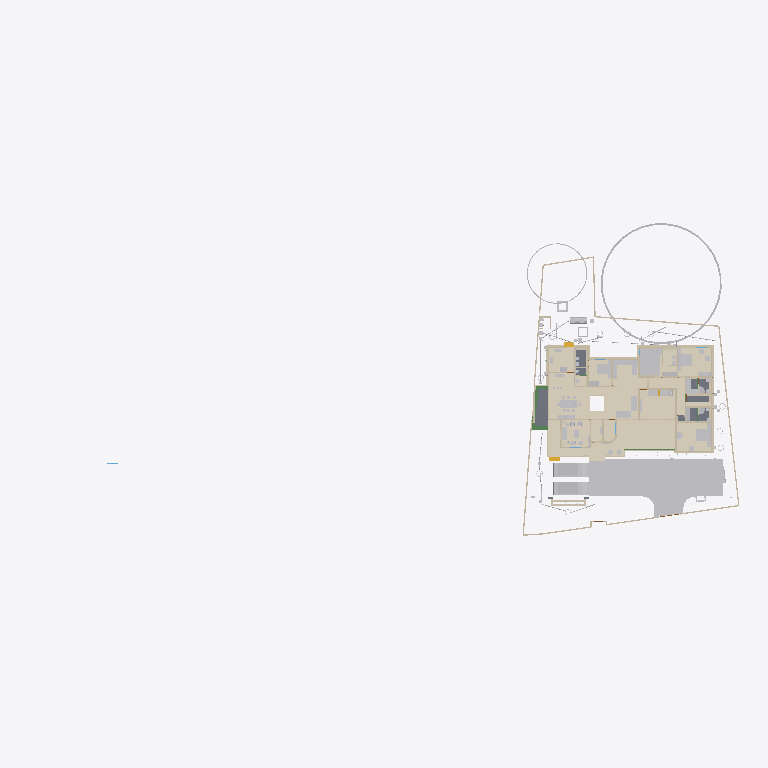
Plan cut of the same IFC building model at storey 'GF' (level 0.00 m, cut at 1.40 m), seen from above with north up, elements coloured by IFC class (only those large enough to see are counted): 42 walls (beige), 35 other elements (light grey), 20 coverings (cream), 5 slabs (grey), 4 beams (green), 2 stair flights (yellow). Cut surfaces are drawn darker.
Extent 101.4 m × 45.8 m × 45.1 m (x, y, z). Storeys (10): GF at 0.00 m; 00 at 0.00 m; FFtop at 0.00 m; GFLintel at 0.00 m; FF at 0.00 m; Footing at 0.00 m; Verandah at 0.00 m; Plumbing at 0.00 m; schedule at 0.00 m; Electrical at 0.00 m. Elements (1744): 384 IfcSystemFurnitureElement, 280 IfcWall, 254 IfcBeam, 139 IfcBuildingElementProxy, 80 IfcPipeSegment, 57 IfcCovering, 54 IfcFurniture, 53 IfcWindow, 50 IfcDoor, 50 IfcReinforcingBar, 45 IfcColumn, 40 IfcLightFixture.

HEADER;
FILE_DESCRIPTION(('ViewDefinition[DesignTransferView]'),'2;1');
FILE_NAME('Sreekesh.ifc','2026-05-10T15:07:03+05:30',(),(),'IfcOpenShell 0.8.5','Bonsai 0.8.5','Nobody');
FILE_SCHEMA(('IFC4X3'));
ENDSEC;
DATA;
#1=IFCPROJECT('0aPvmvJuf5owphcfiKWAsN',$,'My Project',$,$,$,$,(#14,#26),#9);
#30=IFCSITE('3jTVXq97zE2OZTfzZH9iYT',$,'My Site',$,$,#53,$,$,$,$,$,$,$,$);
#211744=IFCSITE('2pH2ecD1v9bgK8psTEcl$_',$,'Site',$,$,#547284,#211754,$,$,(8,52,49,300000),(76,38,36,300000),$,$,$);
#36=IFCBUILDING('3Bt1MypEf4fuqFfshm9kTs',$,'My Building',$,$,#59,$,$,$,$,$,$);
#333137=IFCBUILDING('2u05Cn$TD6OPdaLJzvNsxO',$,'GFWall',$,$,#507878,$,$,$,$,$,$);
#339211=IFCBUILDING('002Xt49mzDahM74jmffgUi',$,'GF-P',$,$,#507873,$,$,$,$,$,$);
#42=IFCBUILDINGSTOREY('3Yt8GBe1vE1Byt_$JKaQnQ',$,'GF',$,$,#509173,$,$,$,$);
#8023=IFCBUILDINGSTOREY('3LNq90aff4Xhn4xfthWyFx',$,'00',$,$,#8039,$,$,$,$);
#71986=IFCBUILDINGSTOREY('1ZF$IMkzjA5efl8XVVA8ry',$,'FFtop',$,$,#508468,$,$,$,$);
#72129=IFCBUILDINGSTOREY('1Nt2vvvNTB5u0X$NIke4ti',$,'GFLintel',$,$,#510858,$,$,$,$);
#83382=IFCBUILDINGSTOREY('2do7yjy$r1eOSN7_GxsK9f',$,'FF',$,$,#508248,$,$,$,$);
#301077=IFCBUILDINGSTOREY('1n3LFyF6X708Cvo1r86gbR',$,'Footing',$,$,#508478,$,$,$,$);
#360055=IFCBUILDINGSTOREY('2kU8qRmBnF7foRmD37T33I',$,'Verandah',$,$,#360071,$,$,$,$);
#367233=IFCBUILDINGSTOREY('3r39yX7tr10xAjP1zlM9FN',$,'Plumbing',$,$,#367249,$,$,$,$);
#436766=IFCBUILDINGSTOREY('2CUKbd$of0Yx1yz6tYDaJY',$,'schedule',$,$,#511718,$,$,$,$);
#442969=IFCBUILDINGSTOREY('0sffW$JV12jOzJZIPBAWvQ',$,'Electrical',$,$,#442985,$,$,$,$);
#363541=IFCCOURSE('0hYJyXEsXANxqeScN2ddTn',$,'Course',$,$,#552989,#363556,$,$);
#330851=IFCCOVERING('3kms8ObvT2A83v6EkiQCtZ',$,'Covering',$,$,#509913,#330862,$,$);
#345031=IFCCOVERING('3RPlCoLTXEkg2LQ5VmhLHT',$,'Covering',$,$,#361378,#345042,$,$);
#339298=IFCCOVERING('0RcNbxwC1BPO6vPsSe5hv0',$,'Covering',$,$,#509938,#339309,$,$);
#344036=IFCCOVERING('0d2zgKDdP8dwFGBu$GD38F',$,'Covering',$,$,#509973,#344047,$,$);
#158109=IFCGEOGRAPHICELEMENT('1ICn9VC11DLu$jSeyjW6na',$,'GeographicElement',$,$,#159277,#158141,$,$);
#344009=IFCCOVERING('2wUE701ff3ZBcv_UhuFthK',$,'Covering',$,$,#509963,#344020,$,$);
#339327=IFCCOVERING('2gdKm_COPCGQt2$pqnEIyy',$,'Covering',$,$,#509943,#339338,$,$);
#70155=IFCVEHICLE('3fs_92XJnE9xh12t4cEAUA',$,'Vehicle',$,$,#189081,#70187,$,$);
#343848=IFCCOVERING('0UuWKOFoDDYvmplRYi7h7d',$,'Covering',$,$,#509948,#343859,$,$);
#146729=IFCVEHICLE('0zRPRsukT96P6cuFPGiKs1',$,'Vehicle',$,$,#189086,#146742,$,$);
#330794=IFCSLAB('2m4RWmARb8ng3Ygm017ww6',$,'Slab',$,$,#509933,#330805,$,$);
#343931=IFCCOVERING('0kYX189Jf7CBGn9ceIdHnd',$,'Covering',$,$,#509958,#343942,$,$);
#343982=IFCCOVERING('3pEdpTjbjFLQ$oJNw_068r',$,'Covering',$,$,#510303,#343993,$,$);
#309133=IFCWALL('2VcyNDgMn9VgDTDYN_$YR$',$,'Wall',$,$,#508643,#309144,$,$);
#396658=IFCEARTHWORKSFILL('2kmR9kAlrAR8iK2Kv7W0RA',$,'Slab',$,$,#508898,#396657,$,.BACKFILL.);
#66022=IFCWALL('2FUeR5sFb9uwjJGdeVWABU',$,'Wall',$,$,#431152,#66028,$,$);
#343904=IFCCOVERING('2DZod39rv4RxPbk5$8U$JL',$,'Covering',$,$,#509968,#343915,$,$);
#330504=IFCSLAB('03xIm3ukzAoQYSdD2H4JTp',$,'Slab',$,$,#509883,#330515,$,$);
#343877=IFCCOVERING('3Wi1uDf0TEzBEG7DUo_LFE',$,'Covering',$,$,#509953,#343888,$,$);
#330623=IFCSLAB('2hl_cfSjf0sAYKs4IehkNU',$,'Slab',$,$,#509898,#330634,$,$);
#532540=IFCFURNITURE('3GPb$TX3bAaO0sNvhFpy4W',$,'Furniture',$,$,#538708,#532570,$,$);
#309107=IFCWALL('01iQiyD9jF981ZNgDvXuAr',$,'Wall',$,$,#508648,#309118,$,$);
#158156=IFCGEOGRAPHICELEMENT('2JlHSkVhjCZPlJyc1W8A6K',$,'GeographicElement',$,$,#159282,#158188,$,$);
#541370=IFCFURNITURE('3a6eTw$Kf5h8o62ViCN3B9',$,'Furniture',$,$,#542168,#541383,$,$);
#356144=IFCCOVERING('1zMDy9b99F78g0pPFmqkhi',$,'Covering',$,$,#509978,#356160,$,$);
#65997=IFCWALL('1DC2$ngnnDR8Q9h6mAR0js',$,'Wall',$,$,#345521,#66003,$,$);
#532526=IFCFURNITURE('3gB9$ESpzFY8X4BymaP12u',$,'Furniture',$,$,#532775,#532562,$,$);
#330654=IFCSLAB('0zeqns1fb6GQhZZBUNJUl9',$,'Slab',$,$,#509918,#330665,$,$);
#285749=IFCWALL('23M4dZECv7RPP4RWKkyrhY',$,'Wall.082',$,$,#435018,#285760,$,$);
#222195=IFCWALL('2ixJvC9dH599amejUM2w6G',$,'Wall',$,$,#293165,#222215,$,$);
#406470=IFCFURNITURE('0TjK6ZDxX03eSWHk61hTjB',$,'Furniture',$,$,#510218,#406469,$,$);
#330680=IFCSLAB('2fqwCXX4D8Vwt6ELtzQYwL',$,'Slab',$,$,#509923,#330691,$,$);
#3520=IFCWALL('1kfIyPN_b4JPSDED46DDvv',$,'Wall',$,$,#507918,#3526,$,$);
#410350=IFCFURNITURE('36fJsTb99Eyh2vWH1pKTwS',$,'Furniture',$,$,#510033,#410349,$,$);
#410217=IFCFURNITURE('17qZxJfnjAUwxgeyWuttn3',$,'Furniture',$,$,#510028,#410216,$,$);
#524552=IFCFURNITURE('1Rp$DFOJXFWOqRZHaLRtD$',$,'Cube',$,$,#526383,#524553,$,.BED.);
#90359=IFCWALL('3p_Mlr$7n7WPwtZxEevqS4',$,'Wall',$,$,#507938,#90370,$,$);
#539164=IFCCOVERING('2bjsifiGn0Ihn7g8thQhHS',$,'Covering',$,$,#539438,#539230,$,$);
#308639=IFCWALL('0UYp14YpP1MAW0yCb4nw87',$,'Wall',$,$,#508658,#308650,$,$);
#369916=IFCCOVERING('3HWV9OZZz6DxRQIJbYTFsv',$,'Covering',$,$,#509993,#369932,$,$);
#408776=IFCFURNITURE('2bin7WsULDjPeLfYKRFVAv',$,'Furniture',$,$,#526480,#408775,$,$);
#415580=IFCTANK('0zlhS4RPL7lRfPwGcdKWnU',$,'Tank',$,$,#532270,#530482,$,$);
#332270=IFCBEAM('2xaS$r06b4vf3tMS9n7DUs',$,'Beam',$,$,#360247,#332289,$,$);
#308743=IFCWALL('3Tnn_JHV999eTqU$lk38Gu',$,'Wall',$,$,#508668,#308754,$,$);
#226167=IFCWALL('1JVywoPUH41xuuLQv_Mf23',$,'Wall.082',$,$,#434788,#226178,$,$);
#345472=IFCWALL('0yhntx_XHBtOwqFxJIUy0e',$,'Wall.082',$,$,#345566,#345483,$,$);
#528805=IFCELECTRICAPPLIANCE('2815wh2PP0iwDPzxAV3Eup',$,'ElectricAppliance',$,$,#528923,#528831,'#08',$);
#356399=IFCCOVERING('2Adp7p7Vr1eu_pEkAkRGdd',$,'Covering',$,$,#509983,#356433,$,$);
#2872=IFCWALL('0VICnwrYLCM9IhHcjSiD9g',$,'Wall',$,$,#507923,#2879,$,$);
#545005=IFCCOVERING('3Kx6s9UwP66BUIcChqptN9',$,'Covering',$,$,#545088,#545071,$,$);
#309159=IFCWALL('1V_dIHu1r0A9eGkskasoOA',$,'Wall',$,$,#508673,#309170,$,$);
#18646=IFCWALL('20GHUXbGDFDBHE5XphavUy',$,'Wall',$,$,#507978,#18657,$,$);
#544275=IFCSYSTEMFURNITUREELEMENT('1bUNWPlkvE1Oobd$qv1NrE',$,'SystemFurnitureElement',$,$,#544688,#544286,$,$);
#517779=IFCSYSTEMFURNITUREELEMENT('3fPqnovFD6PBVCUAuJHDfW',$,'SystemFurnitureElement',$,$,#518458,#517790,$,$);
#285691=IFCWALL('3FXX66X1H7gQUhINB1ZqHj',$,'Wall.082',$,$,#434912,#285702,$,$);
#65947=IFCWALL('08s$eE7qfC1vtHJbeTdsNK',$,'Wall',$,$,#434943,#65953,$,$);
#24001=IFCWALL('3hphgpD2b28xqT53FPskSj',$,'Wall',$,$,#507968,#24012,$,$);
#18042=IFCWALL('3bhXUDB39FaPZW_NASdZlT',$,'Wall',$,$,#508023,#18053,$,$);
#414421=IFCWASTETERMINAL('3h7h8u_I98lOH4BWXVcUCV',$,'WasteTerminal',$,$,#532275,#530490,$,$);
#101757=IFCWALL('3Re5U6AfH5hRjhCU8HzlUQ',$,'Wall',$,$,#149415,#101777,$,$);
#406302=IFCFURNITURE('0QVhsRe3v2xh1mazg7g3pY',$,'Furniture',$,$,#549602,#549588,$,$);
#18525=IFCWALL('2nl9frQ2v9fwHEG6jroVG1',$,'Wall',$,$,#507973,#18536,$,$);
#327920=IFCBEAM('1u9voof95Cp8BkjJqPE6_U',$,'Beam',$,$,#360277,#327939,$,$);
#65878=IFCWALL('1RxXXtAKb3$uqm3spal5Ab',$,'Wall.049',$,$,#434824,#65884,$,$);
#110356=IFCWALL('3Jc2L501zCIf2lBfrewdbK',$,'Wall',$,$,#434868,#110367,$,$);
#3067=IFCWALL('3GZ$skLXf6OgGR8mfLciD_',$,'Wall',$,$,#507933,#3073,$,$);
#18672=IFCWALL('0s5YaOi8jF58ocUKtzFB68',$,'Wall',$,$,#507893,#18683,$,$);
#528963=IFCSYSTEMFURNITUREELEMENT('3jUUdxHyv5K9ABF7xUoMWM',$,'SystemFurnitureElement',$,$,#529024,#528976,$,$);
#8133=IFCWALL('2NV9tTUID8IOq7fV7oI$I_',$,'Wall',$,$,#149410,#8144,$,$);
#406109=IFCFURNITURE('055N_$xmX9ZQbc0CYFtvE3',$,'Furniture',$,$,#510138,#406108,$,$);
#411564=IFCFURNITURE('0yYwZAg3jFQvkxBxQ0MGp1',$,'Furniture',$,$,#510113,#411563,$,$);
#4072=IFCWALL('0Y3rN168r7Jxb0OqetfU7X',$,'Wall',$,$,#507988,#4083,$,$);
#528995=IFCSYSTEMFURNITUREELEMENT('0ycZib9KrBVOnpv$$tnR_Z',$,'SystemFurnitureElement',$,$,#529051,#529006,$,$);
#18194=IFCWALL('1AbV9w0nLBfPekv$ii5eki',$,'Wall',$,$,#507943,#18205,$,$);
#523669=IFCSYSTEMFURNITUREELEMENT('1BLwOiLtL8NvU3rrkohp3Z',$,'SystemFurnitureElement',$,$,#526388,#523680,$,$);
#93900=IFCBEAM('0gdpNefCnB7wAvxTxiZvHd',$,'Beam',$,$,#509828,#93911,$,$);
#18431=IFCWALL('0_Fa$t1jbFZejYJKQtXQPU',$,'Wall',$,$,#508043,#18442,$,$);
#411752=IFCFURNITURE('3keQdM9i5FJ9JBwmsM_Qg3',$,'Furniture',$,$,#510098,#411751,$,$);
#205023=IFCWALL('2UCXlaZiz9gRZ4iLCU3mzL',$,'Wall',$,$,#508003,#205034,$,$);
#79990=IFCSTAIRFLIGHT('1DnY2XVefC_QhnIFzju6yh',$,'StairFlight',$,$,#427783,#148959,$,$,$,$,$,$);
#432166=IFCPIPESEGMENT('0tLcvRcXL2le8y4Ii9y0q8',$,'PipeSegment',$,$,#434483,#432200,$,.FLEXIBLESEGMENT.);
#308821=IFCWALL('1i1s3DTsXFIxiXVYQrmqhu',$,'Wall',$,$,#508743,#308832,$,$);
#356323=IFCCOVERING('0Kr30ECcLEcfNCKSKvTgbF',$,'Covering',$,$,#510258,#356375,$,$);
#41688=IFCSTAIRFLIGHT('0VcD2gJAfBIuw$lMxDzKKO',$,'StairFlight',$,$,#283276,#118718,$,2,1,0.150000005960464,0.25,.STRAIGHT.);
#308769=IFCWALL('0xmH1CcLrCkO3bPyH31QKs',$,'Wall',$,$,#508713,#308780,$,$);
#16913=IFCWALL('3FSYpd1tn9SgCqZ8sPMfkT',$,'Wall',$,$,#551100,#16924,$,$);
#436119=IFCPIPESEGMENT('0Ins4u5i19XO17trhKxKii',$,'PipeSegment',$,$,#436198,#436153,$,.FLEXIBLESEGMENT.);
#475944=IFCFURNITURE('2h$xyDIVv6ngUxrtGwU453',$,'Furniture',$,$,#547314,#475953,$,$);
#4251=IFCWALL('0Bt3ZVIAf4Xxxu9dLd3uEo',$,'Wall',$,$,#507903,#4262,$,$);
#18348=IFCWALL('1c7n2BYDr8yh53xvaRXxqS',$,'Wall',$,$,#507913,#18359,$,$);
#2959=IFCWALL('3OEI3BHmD4XPtrMwXvI884',$,'Wall',$,$,#546380,#2970,$,$);
#309185=IFCWALL('1RTxTTrCL8QeAofqzjoycv',$,'Wall',$,$,#508628,#309196,$,$);
#3151=IFCWALL('2frHB1bR9FtP23RXamn7Ko',$,'Wall',$,$,#508018,#3162,$,$);
#120632=IFCWALL('2Lqjpf9Aj0Vh1iBvOWYUCR',$,'Wall',$,$,#507993,#120643,$,$);
#529320=IFCSYSTEMFURNITUREELEMENT('2YaI3mn6v6JxiVsyBuvwwD',$,'SystemFurnitureElement',$,$,#529659,#529331,$,$);
#414527=IFCWASTETERMINAL('0v1hqfc$r1$wf5R2fPkqwY',$,'WasteTerminal',$,$,#532285,#530579,$,$);
#4009=IFCWALL('2lHSG51rHEfeNsY_Rnf304',$,'Wall',$,$,#507888,#4020,$,$);
#487833=IFCELECTRICAPPLIANCE('1p4CeRyr5Ahfxe1LVhmrOv',$,'ElectricAppliance',$,$,#499608,#487862,'#02A',$);
#413911=IFCSANITARYTERMINAL('3sA1eoE299ufpxJw1HaYmz',$,'SanitaryTerminal',$,$,#431247,#527864,$,$);
#18016=IFCWALL('2qNYwIywzDnw0eOADeB3_0',$,'Wall',$,$,#507953,#18027,$,$);
#414203=IFCSANITARYTERMINAL('1TZeRF9t54uwS6h95ZvvLS',$,'SanitaryTerminal',$,$,#431252,#414202,$,$);
#553010=IFCCOVERING('2er7BPVBv1hhK_QANWawqQ',$,'Covering',$,$,#553051,#553024,$,$);
#553052=IFCCOVERING('2WY$gmXjf7YAxhirFPgwou',$,'Covering',$,$,#553121,#553063,$,$);
#553074=IFCCOVERING('2dbr_3CGr1NBnG0XWszA6g',$,'Covering',$,$,#553126,#553085,$,$);
#308717=IFCWALL('1jaYwZHOvAA9UIXqG7_4GL',$,'Wall',$,$,#508728,#308728,$,$);
#327954=IFCBEAM('0sP03oSW15$QcfoTPLiBso',$,'Beam',$,$,#360297,#327973,$,$);
#497548=IFCTANK('3oAoB5BAv6UPrrU3xjv_yM',$,'Tank',$,$,#532093,#530352,$,$);
ENDSEC;
